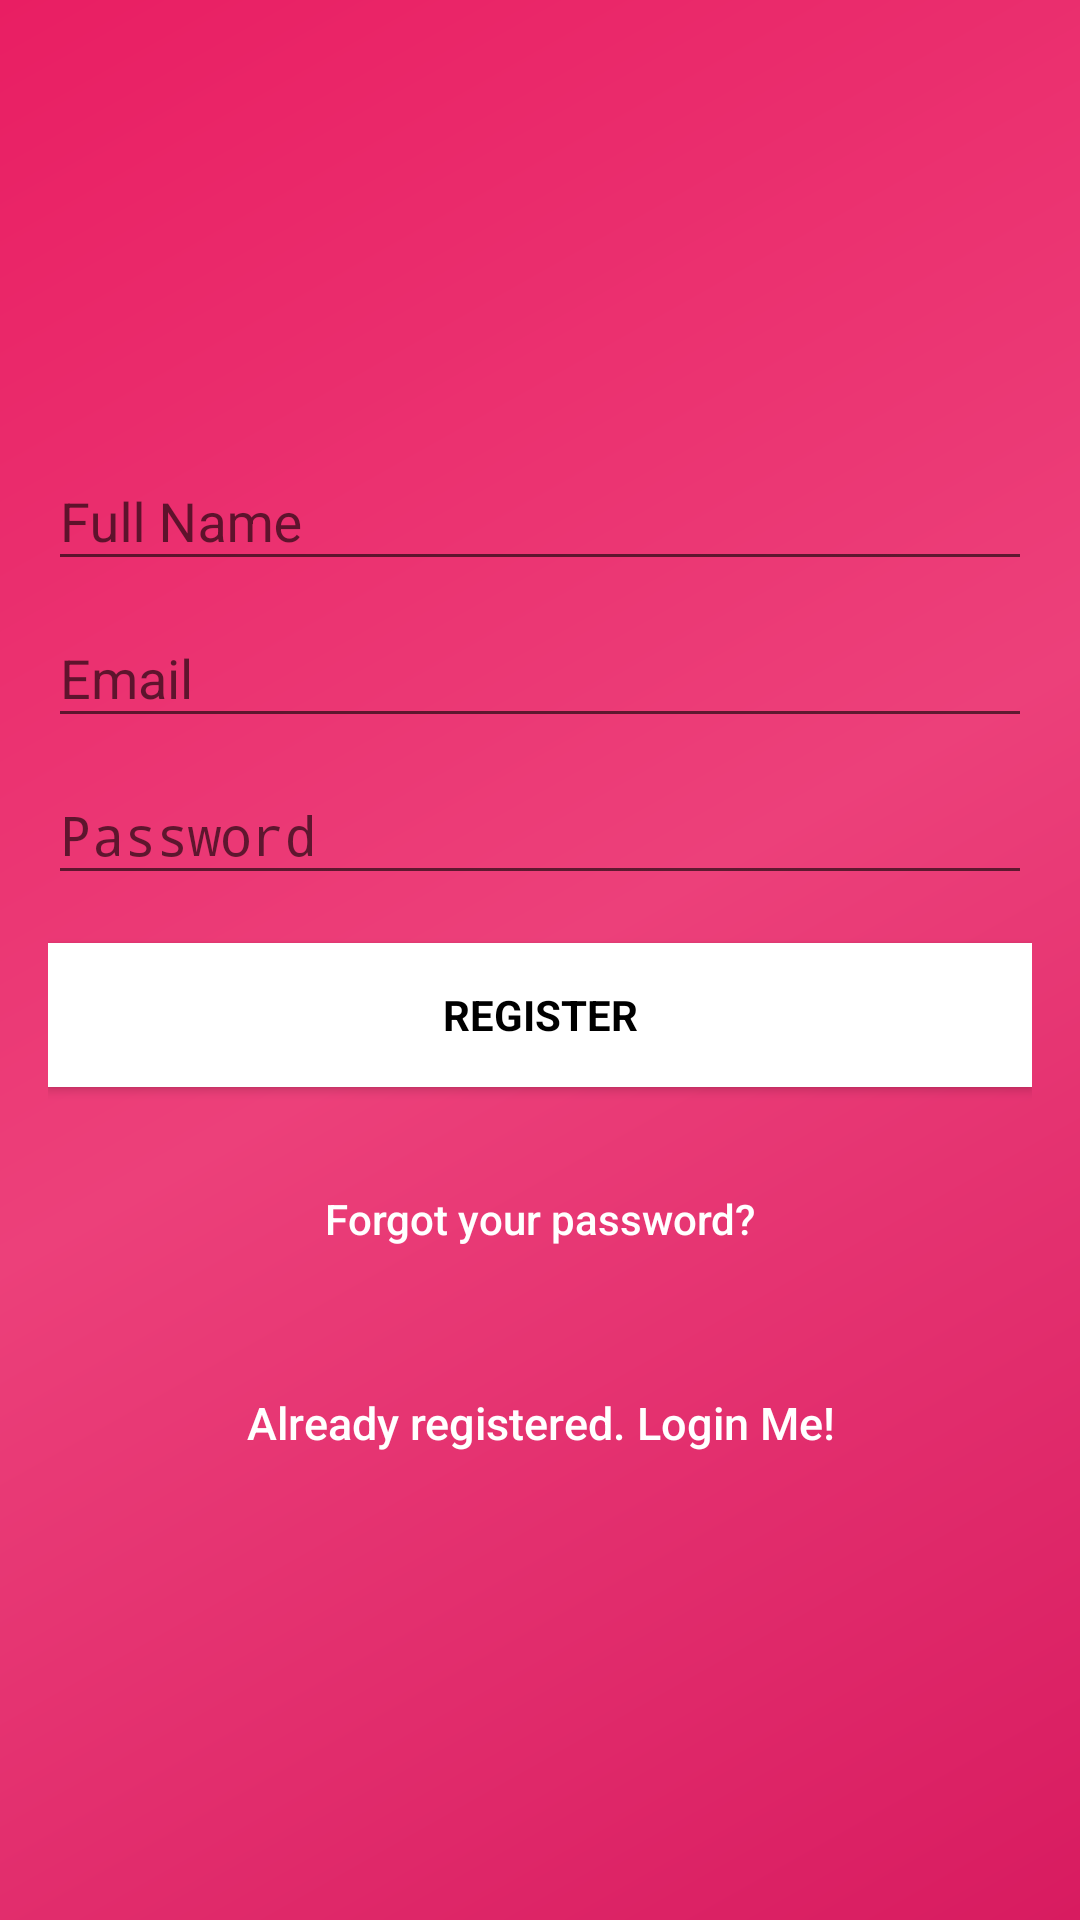

Write the Android layout XML for this screen, with the resource values it uses.
<!-- AndroidManifest.xml: activity theme AppTheme.NoActionBar -->
<!-- res/layout/activity_signup.xml -->
<?xml version="1.0" encoding="utf-8"?>
<android.support.design.widget.CoordinatorLayout
    xmlns:android="http://schemas.android.com/apk/res/android"
    xmlns:app="http://schemas.android.com/apk/res-auto"
    xmlns:tools="http://schemas.android.com/tools"
    android:layout_width="match_parent"
    android:layout_height="match_parent"
    android:fitsSystemWindows="true"
    tools:context="com.mcs17.goldenage.SignupActivity">

    <LinearLayout
        android:layout_width="fill_parent"
        android:layout_height="fill_parent"
        android:background="@drawable/basic_bg"
        android:gravity="center"
        android:orientation="vertical"
        android:padding="@dimen/activity_horizontal_margin">

        <android.support.design.widget.TextInputLayout
            android:layout_width="match_parent"
            android:layout_height="wrap_content">

            <EditText
                android:id="@+id/name"
                android:layout_width="match_parent"
                android:layout_height="wrap_content"
                android:hint="@string/fullname"
                android:inputType="text"
                android:maxLines="1"
                android:singleLine="true"
                android:textColor="@android:color/white" />

        </android.support.design.widget.TextInputLayout>

        <android.support.design.widget.TextInputLayout
            android:layout_width="match_parent"
            android:layout_height="wrap_content">

            <EditText
                android:id="@+id/email"
                android:layout_width="match_parent"
                android:layout_height="wrap_content"
                android:hint="@string/email"
                android:inputType="textEmailAddress"
                android:maxLines="1"
                android:singleLine="true"
                android:textColor="@android:color/white" />

        </android.support.design.widget.TextInputLayout>

        <android.support.design.widget.TextInputLayout
            android:layout_width="match_parent"
            android:layout_height="wrap_content">

            <EditText
                android:id="@+id/password"
                android:layout_width="match_parent"
                android:layout_height="wrap_content"
                android:focusableInTouchMode="true"
                android:hint="@string/hint_password"
                android:imeActionId="@+id/login"
                android:imeOptions="actionUnspecified"
                android:inputType="textPassword"
                android:maxLines="1"
                android:singleLine="true"
                android:textColor="@android:color/white" />

        </android.support.design.widget.TextInputLayout>

        <Button
            android:id="@+id/sign_up_button"
            style="?android:textAppearanceSmall"
            android:layout_width="match_parent"
            android:layout_height="wrap_content"
            android:layout_marginTop="16dp"
            android:background="@color/white"
            android:text="@string/action_sign_in_short"
            android:textColor="@android:color/black"
            android:textStyle="bold" />

        <Button
            android:id="@+id/btn_reset_password"
            android:layout_width="fill_parent"
            android:layout_height="wrap_content"
            android:layout_marginTop="20dip"
            android:background="@null"
            android:text="@string/btn_forgot_password"
            android:textAllCaps="false"
            android:textColor="@color/white" />

        

        <Button
            android:id="@+id/sign_in_button"
            android:layout_width="fill_parent"
            android:layout_height="wrap_content"
            android:layout_marginTop="20dip"
            android:background="@null"
            android:text="@string/btn_link_to_login"
            android:textAllCaps="false"
            android:textColor="@color/white"
            android:textSize="15dp" />
    </LinearLayout>

    <ProgressBar
        android:id="@+id/progressBar"
        android:layout_width="30dp"
        android:layout_height="30dp"
        android:layout_gravity="center|bottom"
        android:layout_marginBottom="20dp"
        android:visibility="gone" />
</android.support.design.widget.CoordinatorLayout>
<!-- resources referenced by this layout -->
<resources>
  <color name="white">#ffffff</color>
  <dimen name="activity_horizontal_margin">16dp</dimen>
  <!-- drawable basic_bg (drawable) -->
  <shape xmlns:android="http://schemas.android.com/apk/res/android"
      android:shape="rectangle">
      <gradient
          android:angle="135"
          android:centerColor="#EC407A"
          android:endColor="#E91E63"
          android:startColor="#D81B60"
          android:type="linear" />
  </shape>
  <string name="action_sign_in_short">Register</string>
  <string name="btn_forgot_password">Forgot your password?</string>
  <string name="btn_link_to_login">Already registered. Login Me!</string>
  <string name="email">Email</string>
  <string name="fullname">Full Name</string>
  <string name="hint_password">Password</string>
  <style name="AppTheme.NoActionBar">
          <item name="windowActionBar">false</item>
          <item name="windowNoTitle">true</item>
          <item name="colorPrimary">@color/pink600</item>
          <item name="colorPrimaryDark">@color/pink600</item>
          <item name="colorAccent">@color/white</item>
  
      </style>
  <color name="pink600">#D81B60</color>
</resources>
